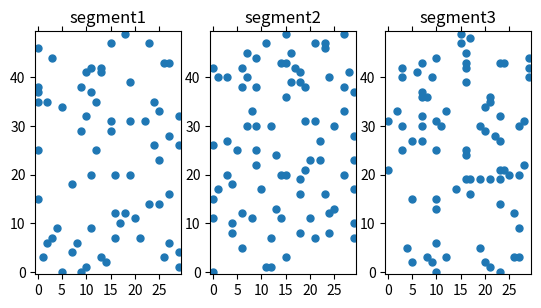
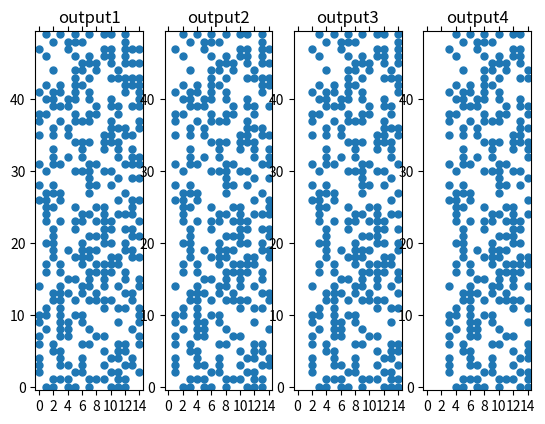

Python code for these plots, in order:
#!/usr/bin/env python3
# -*- coding: utf-8 -*-
"""
Created on Thu Oct 13 16:57:02 2022

@author: aidai
"""

#!/usr/bin/env python3
# -*- coding: utf-8 -*-
"""
Created on Tue Oct 11 19:30:11 2022

@author: aidai
"""

#!/usr/bin/env python3
# -*- coding: utf-8 -*-
"""

@author: aidai
"""
#%% Memory task. Input: 15 segments, 30 ms each. 7 segments from template 1 and 
#                8 segments from template 2 are randomly permuted. 

import numpy as np
import matplotlib.pyplot as plt
#import pandas as pd

# function for creating poisson train. 
def homogeneous_poisson(rate, tmax, bin_size):
    nbins = np.floor(tmax/bin_size).astype(int)
    prob_of_spike = rate * bin_size
    spikes = np.random.rand(nbins) < prob_of_spike
    return spikes 

# function for previous function on several trials
def homogeneous_poisson_generator(n_trials, rate, tmax, bin_size):
    for i in range(n_trials):
        yield homogeneous_poisson(rate, tmax, bin_size)


# initialize constants

label1= 0      # template1
label2 = 1     # template2

rate1 = 40     # spike rate for template 1
rate2 = 60    # spike rate for template 2
bin_size = 0.001  # bin size  [s]
tmax = 0.03       # the total time lenght of each segment [s]

trials = 50     #trials for testing



# empty matricies of poisson trains for two templates: 7 segments for template1;
#                                                      8 segments for template2.

spikes_poisson0 = np.zeros((trials, 7, int(tmax/bin_size)))
spikes_poisson1 = np.zeros((trials, 8, int(tmax/bin_size)))
all_spikes2 = np.zeros((trials, 15, int(tmax/bin_size)))

all_spikes = np.zeros((trials, 15, int(tmax/bin_size)))
ind = np.zeros((50,15))
ind = ind.astype(int)

# empty varables to save 4 different outputs later
out1 = np.zeros((trials,15))
out2 = np.zeros((trials,15))
out3 = np.zeros((trials,15))
out4 = np.zeros((trials,15))

#%% for saving output ina dict
#output1 =[]
#output2 = []
#output3 = []
#output4 = []
#for o in range(trials):
#    output1.append([])
#    output2.append([])
#    output3.append([])
#    output4.append([])

#%%
# poisson trians for n trials
for ii in range(trials):
    
    spikes_poisson0[ii] = list(homogeneous_poisson_generator(7,rate1, tmax, bin_size))
    spikes_poisson1[ii] = list(homogeneous_poisson_generator(8,rate2, tmax, bin_size))

# all segments from both templates concatenated and permuted    
    all_spikes2 = np.concatenate((spikes_poisson0,spikes_poisson1), axis = 1)
    ind[ii] = (np.random.permutation(all_spikes2.shape[1]))
    all_spikes[ii,:,:] = all_spikes2[ii,ind[ii],:]
       
#%% Output for 4 different dt

# memory task for each segment. output: segment number -> label of the template 

#for ii in range(trials):
    all_sp = all_spikes[ii, :, :]
    #random.shuffle(all_sp)
    spikes_poi0 = spikes_poisson0[ii, :, :]
    spikes_poi1 = spikes_poisson1[ii, :, :]
    
    for i, seg in enumerate(all_sp):
    
        if any((all_sp[i] == x).all() for x in spikes_poi0):
            #print("segment ", i, "is from ", label1)
            out1[ii, i] = label1
            #output1[ii].append({i:label1})
        else:
            #print("segment ", i, "is from ", label2)
            #output1[ii].append({i:label2})
            out1[ii, i] = label2
            
# memory task for segment with dt 30 [ms](1 segments bofore). 
# output: segment number -> label of the template of previous segment
    dt1 = 0.03 #[s]

    step1 = int(dt1/tmax)
    print("\n")
    for i in range(len(all_sp)-1,0 ,-1):
        
        if any((all_sp[i-step1] == x).all() for x in spikes_poi0):
            #print("for segment ", i, ": segment " ,i-step1, "is from ", label1)
            out2[ii, i] = label1
           # output2[ii].append({i:label1})
        else:
            #print("for segment ", i, ": segment " ,i-step1, "is from ", label2)
            out2[ii, i] = label2
            #output2[ii].append({i:label2})

# memory task for segment with dt 60 [ms](2 segments bofore). 
# output: segment number -> label of the template of 2 segments before
    dt2 = 0.06 #[s]
    step2 = int(dt2/tmax)

    print("\n")
    for i in range(len(all_sp)-1, 1 ,-1):

        if any((all_sp[i-step2] == x).all() for x in spikes_poi0):
            #print("for segment ", i, ": segment " ,i-step2, "is from ", label1)
            out3[ii, i] = label1
            #output3[ii].append({i:label1})
        else:
            #print("for segment ", i, ": segment " ,i-step2, "is from ", label2)
            out3[ii, i] = label2
            #output3[ii].append({i:label2})
# memory task for segment with dt 90 [ms](3 segments bofore). 
# output: segment number -> label of the template of 3 segments before
    dt3 = 0.09 #[s]

    step3 = int(dt3/tmax)
    
    print("\n")
    for i in range(len(all_sp)-1, 2 ,-1):
        
        if any((all_sp[i-step3] == x).all() for x in spikes_poi0):
            #print("for segment ", i, ": segment " ,i-step3, "is from ", label1)
            out4[ii, i] = label1
            #output4[ii].append({i:label1})
        else:
            #print("for segment ", i, ": segment " ,i-step3, "is from ", label2)
            out4[ii, i] = label2
            #output4[ii].append({i:label2})
            
#%% Visualization of input-output 3 segment, all trials

# input
fig, (ax1, ax2, ax3) = plt.subplots(1, 3)
ax1.spy(all_spikes[:,0,:], marker='.', origin = 'lower')
ax1.set_title('segment1')
ax2.spy(all_spikes[:,1,:],marker='.', origin = 'lower')
ax2.set_title('segment2')
ax3.spy(all_spikes[:,2,:],marker='.', origin = 'lower')
ax3.set_title('segment3')

#output
#%%
fig, (ax1, ax2, ax3, ax4) = plt.subplots(1, 4)
ax1.spy(out1, marker='.', origin = 'lower')
ax1.set_title('output1')
ax2.spy(out2,marker='.', origin = 'lower')
ax2.set_title('output2')
ax3.spy(out3,marker='.', origin = 'lower')
ax3.set_title('output3')
ax4.spy(out4,marker='.', origin = 'lower')
ax4.set_title('output4')
#%% Amorphous NN
            
import networkx as nx
import random
n = random.randrange(100)
p = random.uniform(0,1)
seed = random.randrange(12345)
amorph_graph = nx.gnp_random_graph(n, p, seed, directed = True)
adj_matrix_ag = nx.to_numpy_array(amorph_graph)
#%% Small world NN

n = random.randrange(100)
k = random.randrange(10)
p = random.uniform(0,1)
small_w_graph = nx.watts_strogatz_graph(n, k,p)
adj_matrix_swg = nx.to_numpy_array(small_w_graph)





















       
